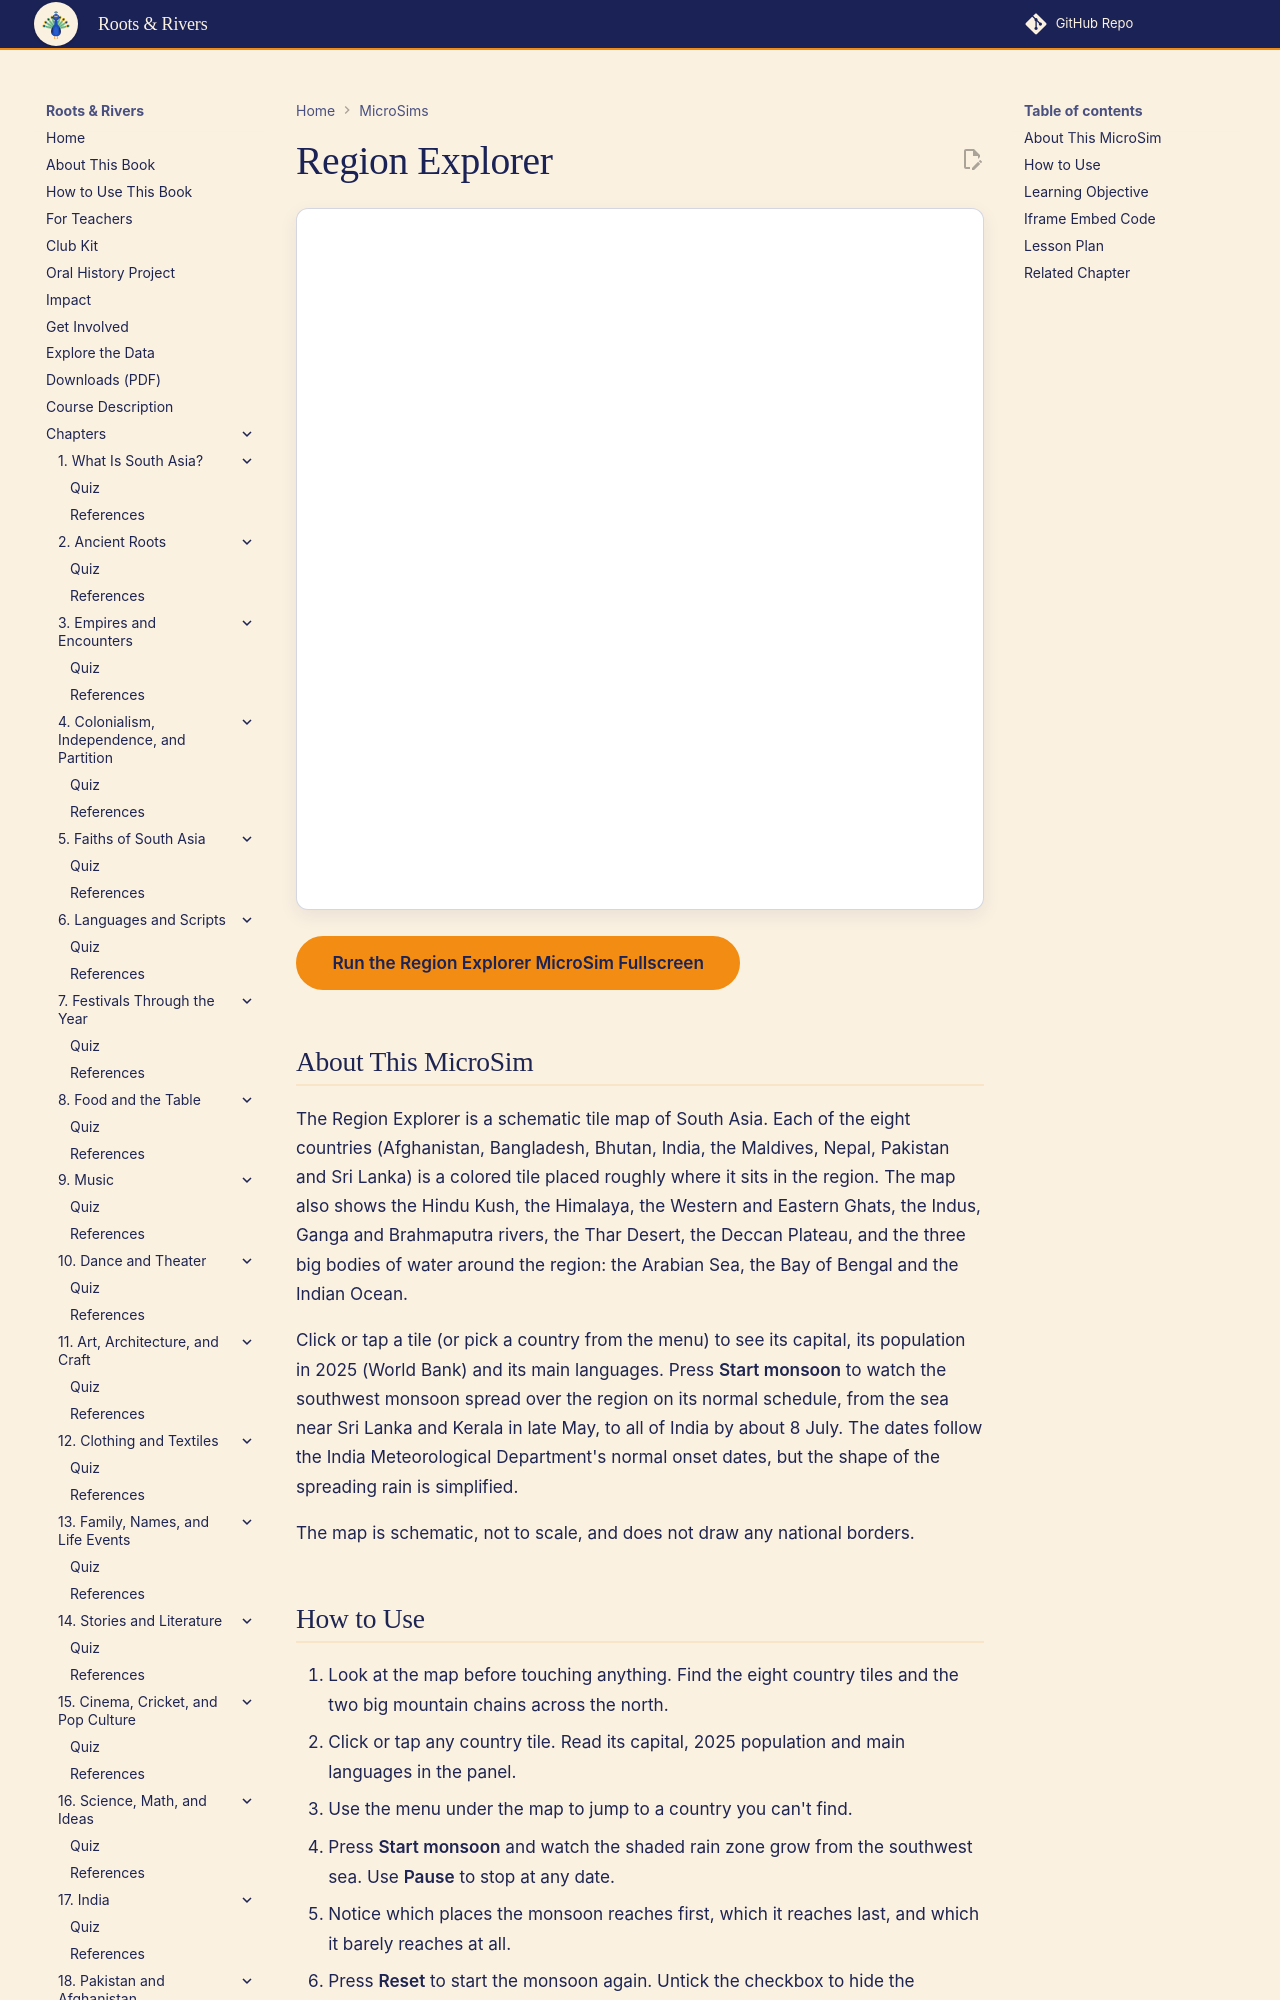

repository: aaryavvatts-lab/south-asian-culture-textbook · page: sims/ch01-region-explorer/index.html · generator: mkdocs

---
title: Region Explorer
description: A schematic tile map of the eight countries of South Asia, with mountains, rivers, seas and an animated southwest monsoon.
image: /sims/ch01-region-explorer/ch01-region-explorer.png
og:image: /sims/ch01-region-explorer/ch01-region-explorer.png
status: implemented
---

# Region Explorer

<iframe src="main.html" height="702px" width="100%" scrolling="no"></iframe>

[Run the Region Explorer MicroSim Fullscreen](./main.html){ .md-button .md-button--primary }

## About This MicroSim

The Region Explorer is a schematic tile map of South Asia. Each of the eight countries (Afghanistan, Bangladesh, Bhutan, India, the Maldives, Nepal, Pakistan and Sri Lanka) is a colored tile placed roughly where it sits in the region. The map also shows the Hindu Kush, the Himalaya, the Western and Eastern Ghats, the Indus, Ganga and Brahmaputra rivers, the Thar Desert, the Deccan Plateau, and the three big bodies of water around the region: the Arabian Sea, the Bay of Bengal and the Indian Ocean.

Click or tap a tile (or pick a country from the menu) to see its capital, its population in 2025 (World Bank) and its main languages. Press **Start monsoon** to watch the southwest monsoon spread over the region on its normal schedule, from the sea near Sri Lanka and Kerala in late May, to all of India by about 8 July. The dates follow the India Meteorological Department's normal onset dates, but the shape of the spreading rain is simplified.

The map is schematic, not to scale, and does not draw any national borders.
